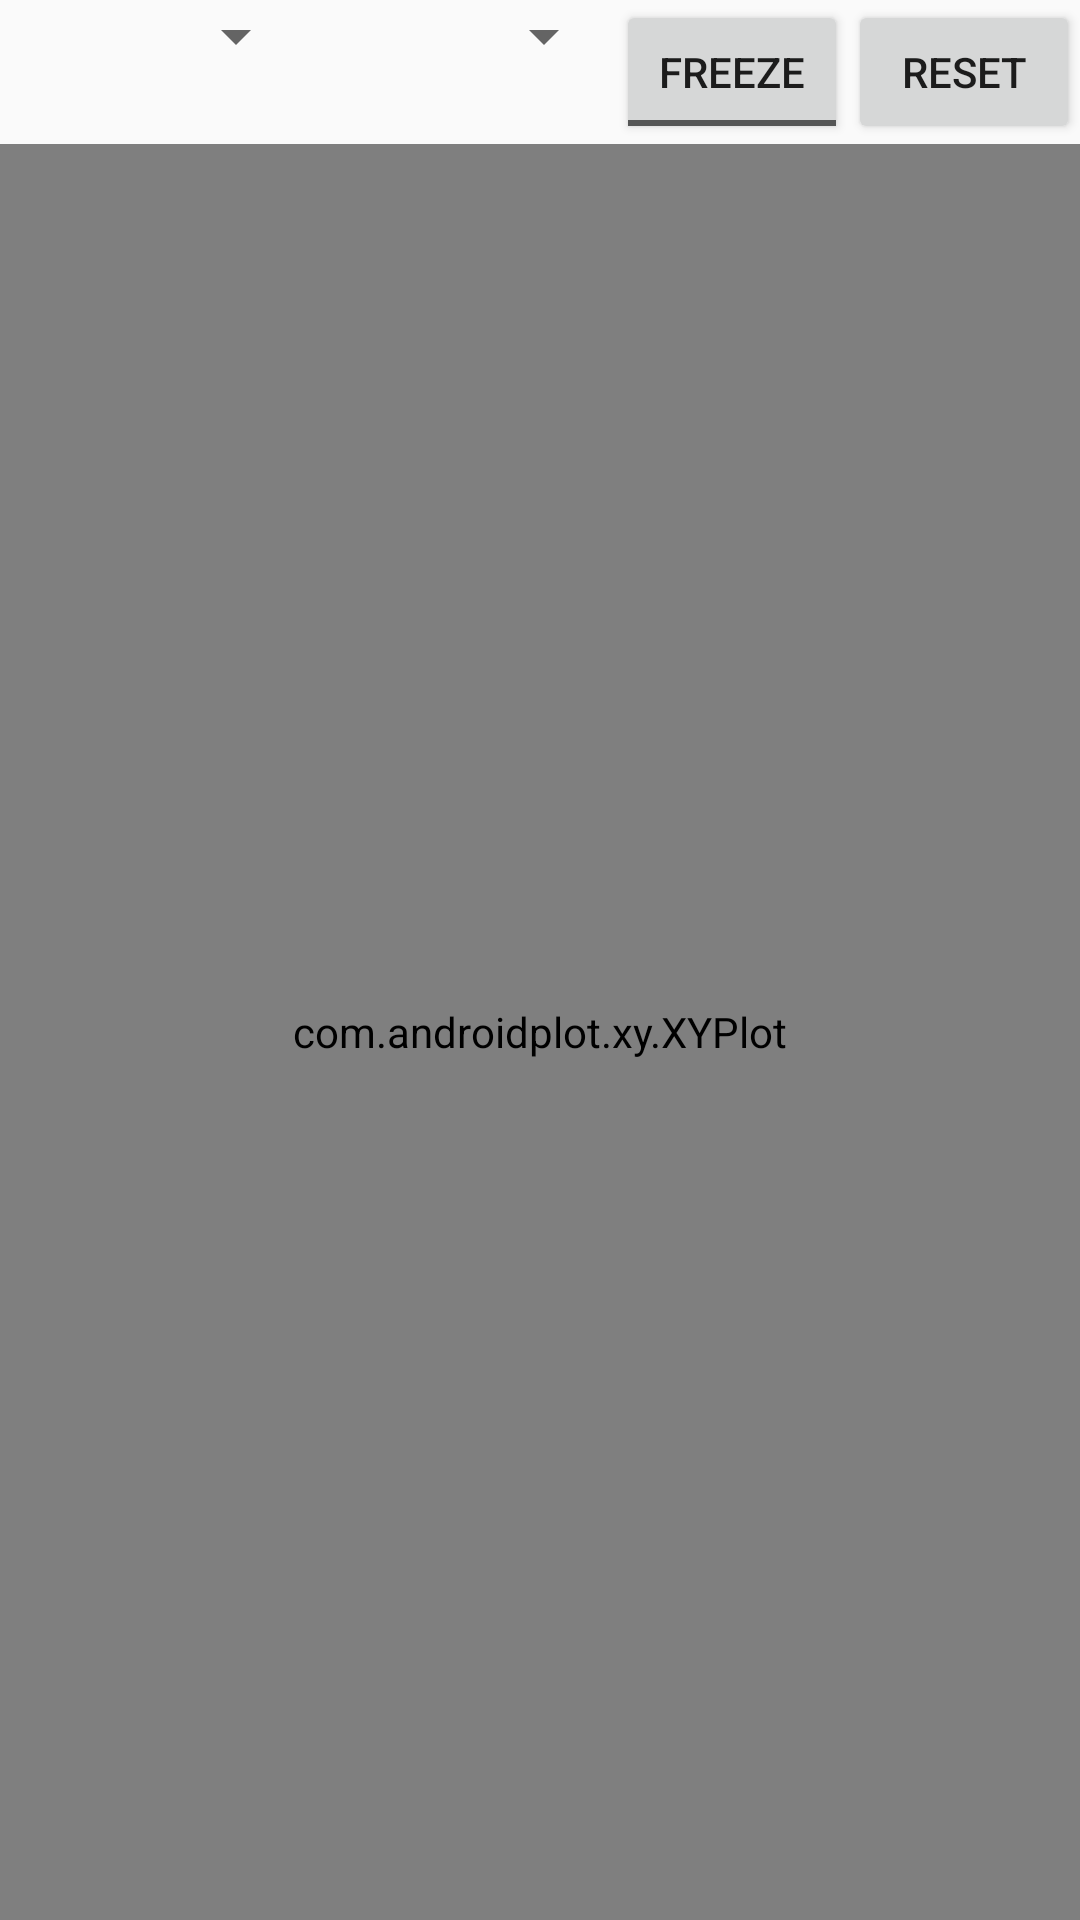

The Android layout XML behind this screen, and the referenced resources:
<!-- AndroidManifest.xml: application theme Theme.AppCompat.Light.NoActionBar -->
<!-- res/layout/ecgplotfragment.xml -->
<?xml version="1.0" encoding="utf-8"?>
<LinearLayout xmlns:android="http://schemas.android.com/apk/res/android"
    xmlns:ap="http://schemas.android.com/apk/res-auto"
    android:layout_width="fill_parent"
    android:layout_height="fill_parent"
    android:orientation="vertical">


    <LinearLayout
        android:layout_width="match_parent"
        android:layout_height="wrap_content"
        android:orientation="horizontal">

        <Spinner
            android:id="@+id/ecgplotfragment_maxy"
            android:layout_width="0dp"
            android:layout_height="wrap_content"
            android:layout_weight="1"
            android:clickable="true"
            android:spinnerMode="dropdown" />

        <Spinner
            android:id="@+id/ecgplotfragment_lead"
            android:layout_width="0dp"
            android:layout_height="wrap_content"
            android:layout_weight="1"
            android:clickable="true"
            android:spinnerMode="dropdown" />

        <ToggleButton
            android:id="@+id/ecgplotfragment_record"
            android:layout_width="0dp"
            android:layout_height="wrap_content"
            android:layout_weight="0.75"
            android:textOff="freeze"
            android:textOn="record" />

        <Button
            android:layout_height="wrap_content"
            android:id="@+id/ecgplotfragment_reset"
            android:layout_width="0dp"
            android:layout_weight="0.75"
            android:text="reset" />

    </LinearLayout>


    <com.androidplot.xy.XYPlot
        android:id="@+id/ecgPlotView"
        style="@style/APDefacto.Dark"
        android:layout_width="fill_parent"
        android:layout_height="fill_parent"
        ap:domainTitle="domain"
        ap:lineLabelRotationBottom="-45"
        ap:lineLabels="left|bottom"
        ap:rangeTitle="range"
        ap:title="" />

</LinearLayout>
<!-- resources referenced by this layout -->
<resources>

</resources>
